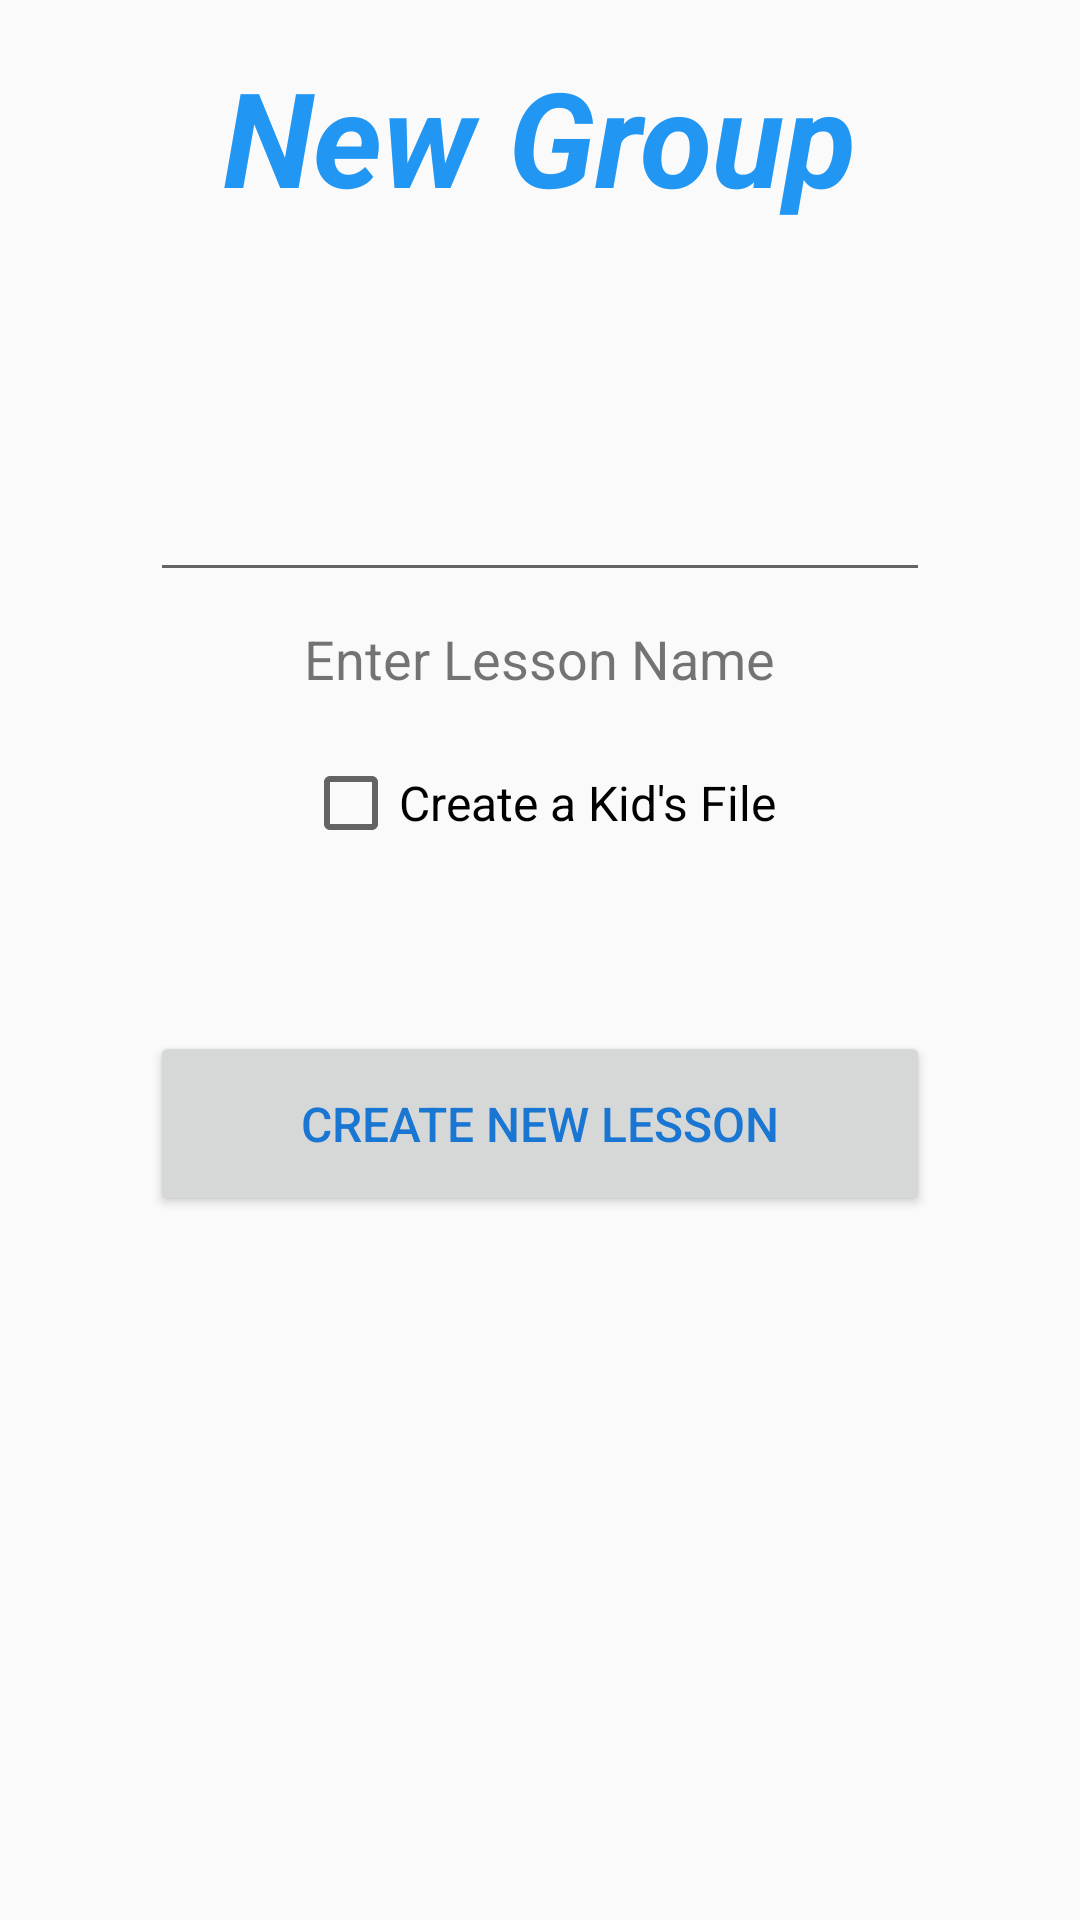

Layout XML and referenced resources for this Android screen:
<!-- AndroidManifest.xml: application theme AppTheme -->
<!-- res/layout/lesson_new.xml -->
<?xml version="1.0" encoding="utf-8"?>
<LinearLayout xmlns:android="http://schemas.android.com/apk/res/android"
    android:orientation="vertical" android:layout_width="match_parent"
    android:layout_height="match_parent">

    <TextView
        android:layout_width="wrap_content"
        android:layout_height="wrap_content"
        android:textAppearance="?android:attr/textAppearanceMedium"
        android:text="@string/newGroupLess"
        android:id="@+id/textViewLessonNew"
        android:layout_gravity="center_horizontal"
        android:layout_marginTop="16dp"
        android:textColor="@color/colorPrimary"
        android:textStyle="bold|italic"
        android:textSize="44dp" />

    <TextView
        android:layout_width="wrap_content"
        android:layout_height="wrap_content"
        android:textAppearance="?android:attr/textAppearanceSmall"
        android:textColor="#000"
        android:textSize="18dp"
        android:layout_gravity="center_horizontal"
        android:id="@+id/textViewLessonNewMessage"
        android:text=""
        android:layout_marginTop="27dp" />

    <EditText
        android:layout_width="260dp"
        android:layout_height="wrap_content"
        android:textSize="18dp"
        android:inputType="textCapWords"
        android:layout_marginTop="30dp"
        android:layout_gravity="center_horizontal"
        android:id="@+id/editTextLessonNew"
        android:maxLines="1"
      />

    <TextView
        android:layout_width="wrap_content"
        android:layout_marginTop="10dp"
        android:layout_height="wrap_content"
        android:textAppearance="?android:attr/textAppearanceSmall"
        android:text="@string/enterLessonName"
        android:layout_gravity="center_horizontal"
        android:id="@+id/textView7"
        android:textSize="18dp"
     />

    <CheckBox
        android:layout_width="wrap_content"
        android:layout_height="wrap_content"
        android:layout_gravity="center_horizontal"
        android:text="@string/addKids"
        android:layout_marginTop="20dp"
        android:id="@+id/lessonCheckBoxKidGroup"/>

    <Button
        android:layout_width="260dp"
        android:layout_height="wrap_content"
        style="@style/Widget.AppCompat.Button"
        android:text="@string/createNewLess"
        android:id="@+id/buttonLessonNew"
        android:layout_gravity="center_horizontal"
        android:layout_marginTop="60dp"
        android:textColor="@color/colorPrimaryDark"
        android:padding="20dp"
       />

</LinearLayout>
<!-- resources referenced by this layout -->
<resources>
  <color name="colorPrimary">#2196F3</color>
  <color name="colorPrimaryDark">#1976D2</color>
  <string name="addKids">Create a Kid\'s File</string>
  <string name="createNewLess">Create New Lesson</string>
  <string name="enterLessonName">Enter Lesson Name</string>
  <string name="newGroupLess">New Group</string>
  <style name="AppTheme" parent="Theme.AppCompat.Light.DarkActionBar">
          
          <item name="colorPrimary">@color/colorPrimary</item>
          <item name="colorPrimaryDark">@color/colorPrimaryDark</item>
          <item name="colorAccent">@color/colorAccent</item>
          <item name="android:textSize">16dp</item>
      </style>
  <color name="colorAccent">#FF80AB</color>
</resources>
